3-way image classification set "PlantVillage_Augmented_Dataset" from GitHub (devnamanthakur/Potato-Leaf-Disease-Detection-DWM); label vocabulary: early blight, healthy, late blight.

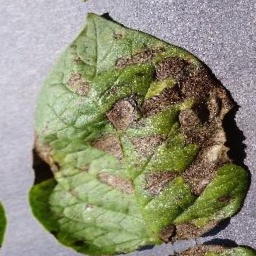
Label: early blight

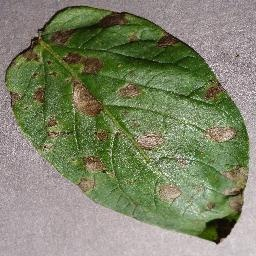
Label: early blight

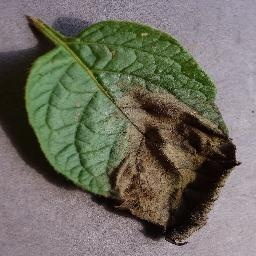
Label: late blight

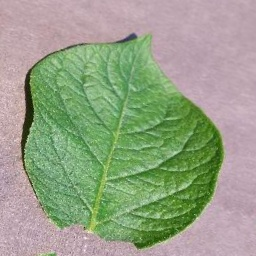
Label: healthy

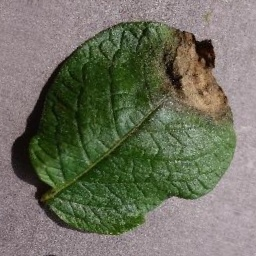
Label: late blight

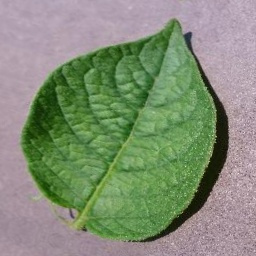
Label: healthy
